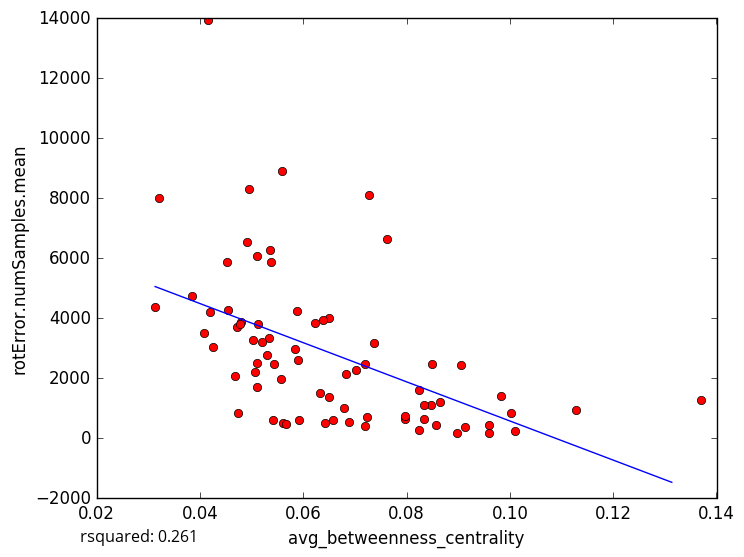

Values plotted in this chart, from the file beside it:
avg_betweenness_centrality, rotError.numSamples.mean
0.04531, 5860
0.05064, 2208
0.06886, 533.7
0.0825, 281
0.09124, 375.8
0.05122, 3820
0.03855, 4729
0.05337, 3357
0.08477, 1110
0.101, 244.5
0.1001, 830.8
0.09605, 180.0
0.09591, 450.7
0.08569, 457.4
0.08332, 628.1
0.1129, 955
0.06799, 1008
0.04677, 2060
0.05592, 8901
0.06824, 2143
0.05364, 6284
0.05382, 5881
0.04254, 3028
0.04156, 13942
0.05102, 2497
0.07266, 8121
0.08485, 2459
0.06496, 3999
0.07238, 716.9
0.04747, 843.5
0.04727, 3702
0.07619, 6648
0.03134, 4365
0.04549, 4280
0.05114, 1701
0.04796, 3879
0.08985, 189.7
0.05607, 508.4
0.05306, 2766
0.08642, 1207
0.04919, 6532
0.07372, 3173
0.09052, 2457
0.07022, 2282
0.05107, 6061
0.04942, 8307
0.05897, 2599
0.06375, 3927
0.06324, 1493
0.04783, 3814
0.07963, 655.8
0.05416, 612.9
0.08242, 1611
0.06225, 3842
0.06507, 1384
0.05035, 3280
0.07206, 2484
0.08337, 1120
0.06568, 591.5
0.06428, 510.3
... 14 more rows
